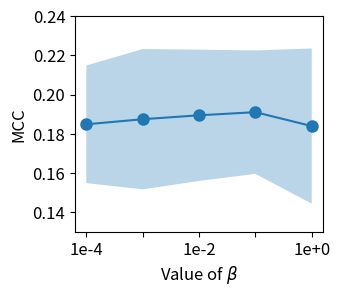

Python code for this plot: (Note: this script raises an exception after producing the figure.)
import os
import numpy as np
from matplotlib import pyplot as plt


def main():
    values_all = [
        dict(key='acl18-beta',
             variable=r'$\beta$',
             metric='MCC',
             ticks=['1e-4', '', '1e-2', '', '1e+0'],
             values=[(0.1848, 0.0300),
                     (0.1874, 0.0358),
                     (0.1894, 0.0335),
                     (0.1910, 0.0315),
                     (0.1839, 0.0396)]),
        dict(key='acl18-lambda',
             variable=r'$\lambda$',
             metric='MCC',
             ticks=['1e-3', '', '1e-1', '', '1e+0'],
             values=[(0.1713, 0.0288),
                     (0.1713, 0.0293),
                     (0.1745, 0.0356),
                     (0.1914, 0.0317),
                     (0.1910, 0.0315)]),
        dict(key='kdd17-beta',
             variable=r'$\beta$',
             metric='MCC',
             ticks=['1e-4', '', '1e-2', '', '1e+0'],
             values=[(0.0688, 0.0284),
                     (0.0687, 0.0316),
                     (0.0733, 0.0195),
                     (0.0655, 0.0329),
                     (0.0366, 0.0366)]),
        dict(key='kdd17-lambda',
             variable=r'$\lambda$',
             metric='MCC',
             ticks=['1e-3', '', '1e-1', '', '1e+0'],
             values=[(0.0258, 0.0182),
                     (0.0264, 0.0189),
                     (0.0282, 0.0169),
                     (0.0315, 0.0280),
                     (0.0733, 0.0195)]),
    ]

    for v_dict in values_all:
        key = v_dict['key']
        avg = np.array([e[0] for e in v_dict['values']])
        std = np.array([e[1] for e in v_dict['values']])

        plt.rc('font', size=12)
        plt.figure(figsize=(3.2, 2.8))
        plt.ylabel(v_dict['metric'])
        plt.xlabel('Value of ' + v_dict['variable'])
        plt.plot(avg, marker='o', markersize=8)
        plt.fill_between(np.arange(len(avg)), avg - std, avg + std, alpha=0.3)
        plt.xticks(list(range(len(avg))), v_dict['ticks'])

        if key.startswith('acl18'):
            plt.ylim([0.13, 0.24])
        elif key.startswith('kdd17'):
            plt.ylim([-0.01, 0.11])

        out_path = '../out-fig/ablation/{}.png'.format(key)
        os.makedirs(os.path.dirname(out_path), exist_ok=True)
        plt.savefig(out_path, dpi=300, bbox_inches='tight')
        plt.close()


if __name__ == '__main__':
    main()
